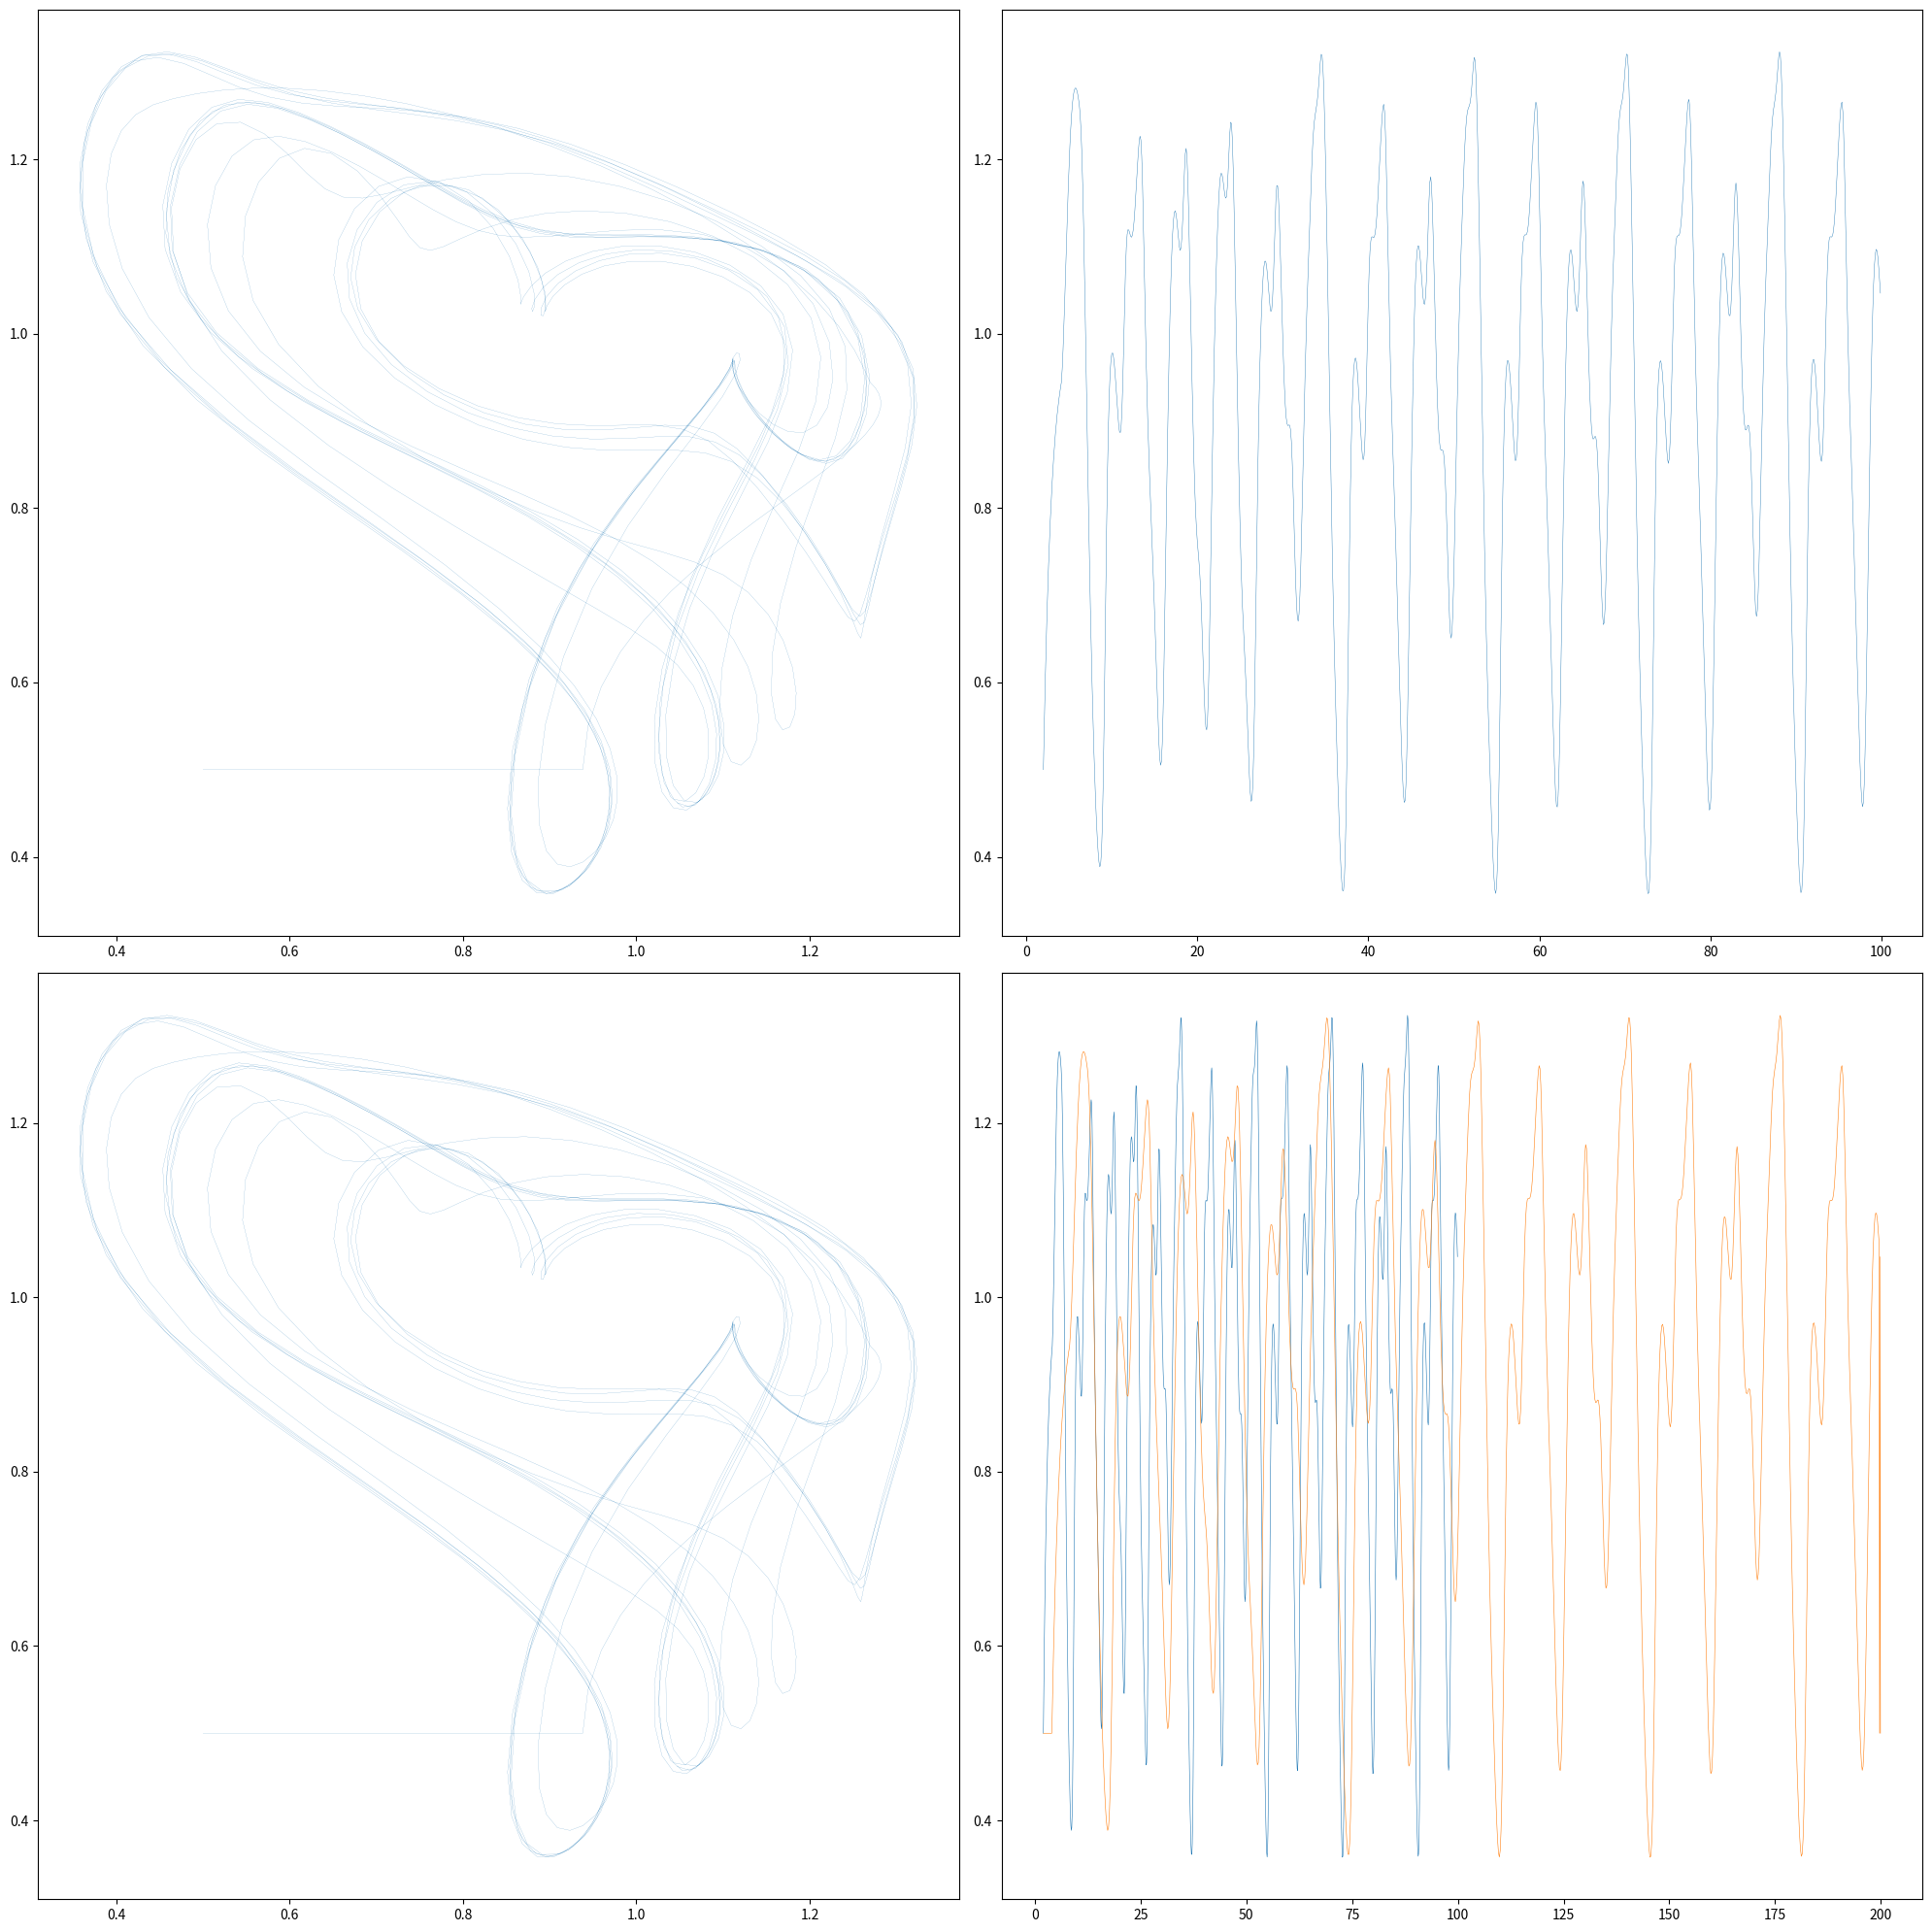

This chart was generated by the following Python code:
import numpy as np
import matplotlib.pyplot as plt
from scipy import interpolate

dt = 0.1
t = np.arange(0, 100, dt)
x = t*0+0.5


beta = 2
gamma = 1
tau = int(2/dt)
n = 9.65

for i in range(tau, len(t)-1):
    x[i+1] = x[i] + dt*(beta*x[i-tau]/(1+x[i-tau]**n) - gamma*x[i])

fig = plt.figure(figsize=(20,20))
ax1 = fig.add_subplot(221)
ax1.plot(x[tau:], x[:len(x)-tau], lw=0.1)
ax2 = fig.add_subplot(222)
index = np.arange(0, len(x[tau*2:len(x)-tau]))
ax2.plot(t[tau:], x[tau:], lw=0.3)


"""
n = 7
for i in range(tau, len(t)-1):
    x[i+1] = x[i] + dt*(beta*x[i-tau]/(1+x[i-tau]**n) - gamma*x[i])
"""
#補間
t2 = np.arange(0, 200, dt)
x_expand = t2*0+0.5
print(len(x))
print(len(x_expand))

for i in range(len(x)):
    x_expand[2*i] = x[i]

for j in range(len(x)-2):
    x_expand[2*j+1] = (x_expand[2*j+2] + x_expand[2*j])/2

ax3 = fig.add_subplot(223)
ax3.plot(x[tau:], x[:len(x)-tau], lw=0.1)
ax4 = fig.add_subplot(224)
#index = np.arange(0, len(x[tau*2:len(x)-tau]))
ax4.plot(t[tau:], x[tau:], lw=0.4)
ax4.plot(t2[tau:], x_expand[tau:], lw=0.4)

print(x_expand)

plt.tight_layout()
plt.show()
